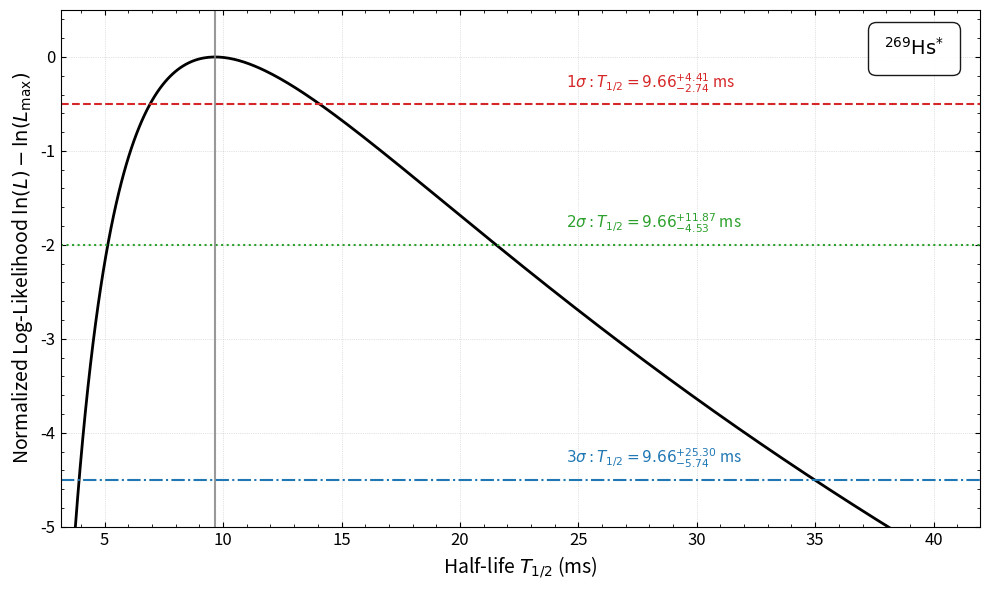

Reproduce this figure in Python.
import numpy as np
import matplotlib.pyplot as plt
from scipy.optimize import root_scalar
import scipy.stats as stats
from matplotlib.offsetbox import AnchoredText
import warnings
import re

# --- 用户配置区 ---

# 在此处输入您的寿命数据
# 示例数据为 269Hs (单位: s) 
lifetimes_data = np.array([5.005,9.363, 4.978, 14.2, 0.27, 36, 22, 19.7]) #269Hs 
#lifetimes_data = np.array([0.107,0.184,0.52,0.0399,0.373,0.31,0.11]) #237Ds
# 在此处输入数据的时间单位 (例如: 'ms', 's', 'μs')
# 这个单位将用于所有输出和图表
time_unit = 'ms'

# 在此处输入核素的 LaTeX 格式名称
nuclide_name = r'$^{269}\mathrm{Hs}^{*}$'
#nuclide_name = r'$^{273}\mathrm{Ds}$'

# --- (已移除) ---
# 文件名逻辑已移至函数内部，此处不再需要

# --- 脚本核心功能 ---

def log_likelihood_T(T_val, N_events, sum_t):
    """
    计算以半衰期 T 为参数的对数似然函数
    """
    if T_val <= 0:
        return -np.inf
    lambda_val = np.log(2) / T_val
    if lambda_val <= 0:
        return -np.inf
    return N_events * np.log(lambda_val) - lambda_val * sum_t

def get_robust_brackets(N, S, t_half_mle):
    """
    使用 chi^2 分布为非对称区间估计一个稳健的搜索范围
    """
    df = 2 * N
    alpha = 1.0 - 0.9973 # 3-sigma
    alpha_low = alpha / 2.0
    alpha_high = 1.0 - (alpha / 2.0)
    
    try:
        chi2_lower_3s = stats.chi2.ppf(alpha_low, df)
        chi2_upper_3s = stats.chi2.ppf(alpha_high, df)
        
        tau_L_3s_est = (2 * S) / chi2_upper_3s
        tau_U_3s_est = (2 * S) / chi2_lower_3s
        
        t_half_L_3s_est = tau_L_3s_est * np.log(2)
        t_half_U_3s_est = tau_U_3s_est * np.log(2)
        
        return t_half_L_3s_est * 0.5, t_half_U_3s_est * 1.5
        
    except Exception as e:
        print(f"警告: 计算 chi^2 边界失败 ({e}). 使用基于 MLE 的回退方案。")
        return t_half_mle / 10.0, t_half_mle * 10.0

def find_intercepts(level, N_events, sum_t, t_half_mle, bracket_low, bracket_high):
    """
    寻找 log_likelihood_T(T) = level 的两个根
    """
    func_to_solve = lambda T: log_likelihood_T(T, N_events, sum_t) - level
    
    T_L, T_U = np.nan, np.nan
    
    with warnings.catch_warnings():
        warnings.simplefilter("ignore")
        try:
            safe_bracket_low = max(bracket_low, 1e-9)
            if safe_bracket_low >= t_half_mle:
                safe_bracket_low = t_half_mle / 10.0
            sol_lower = root_scalar(func_to_solve, bracket=[safe_bracket_low, t_half_mle])
            T_L = sol_lower.root
        except ValueError:
            pass # T_L 保持 nan

        try:
            safe_bracket_high = max(bracket_high, t_half_mle * 1.1)
            if safe_bracket_high <= t_half_mle:
                 safe_bracket_high = t_half_mle * 10.0
            sol_upper = root_scalar(func_to_solve, bracket=[t_half_mle, safe_bracket_high])
            T_U = sol_upper.root
        except ValueError:
            pass # T_U 保持 nan
            
    return T_L, T_U

def calculate_mle_and_plot(data, unit, nuclide_name_latex):
    """
    主函数：计算 MLE, 置信区间, 并绘制似然函数图
    """
    
    # 1. 基本统计
    N = len(data)
    if N == 0:
        print("错误: 寿命数组为空。")
        return
    S = np.sum(data)
    
    # 2. 计算 MLE
    tau_mle = S / N
    t_half_mle = tau_mle * np.log(2)
    
    # 3. 计算最大对数似然值
    log_L_max = log_likelihood_T(t_half_mle, N, S)
    
    print("--- MLE 计算结果 ---")
    print(f"观测事件数 (N): {N}")
    print(f"平均寿命 (τ_MLE): {tau_mle:.3f} {unit}")
    print(f"半衰期 (T_1/2_MLE): {t_half_mle:.3f} {unit}")
    print(f"最大对数似然 (ln(L_max)): {log_L_max:.3f}")
    
    # 4. 定义置信区间水平
    level_1s = log_L_max - 0.5
    level_2s = log_L_max - 2.0
    level_3s = log_L_max - 4.5
    
    # 5. 寻找置信区间 (根)
    bracket_L, bracket_U = get_robust_brackets(N, S, t_half_mle)
    
    T_L_1s, T_U_1s = find_intercepts(level_1s, N, S, t_half_mle, bracket_L, bracket_U)
    T_L_2s, T_U_2s = find_intercepts(level_2s, N, S, t_half_mle, bracket_L, bracket_U)
    T_L_3s, T_U_3s = find_intercepts(level_3s, N, S, t_half_mle, bracket_L, bracket_U)
    
    # 6. 打印置信区间结果
    print("\n--- 置信区间 (C.I.) ---")
    print(f"MLE 半衰期 = {t_half_mle:.3f} {unit}")

    # 定义误差变量，默认为 nan
    err_low_1s, err_high_1s = np.nan, np.nan
    err_low_2s, err_high_2s = np.nan, np.nan
    err_low_3s, err_high_3s = np.nan, np.nan

    if not (np.isnan(T_L_1s) or np.isnan(T_U_1s)):
        err_low_1s = t_half_mle - T_L_1s
        err_high_1s = T_U_1s - t_half_mle
        print(f"1-sigma (68.3%) C.I.: [{T_L_1s:.3f}, {T_U_1s:.3f}] {unit} (即 +{err_high_1s:.3f} / -{err_low_1s:.3f} {unit})")
    
    if not (np.isnan(T_L_2s) or np.isnan(T_U_2s)):
        err_low_2s = t_half_mle - T_L_2s
        err_high_2s = T_U_2s - t_half_mle
        print(f"2-sigma (95.4%) C.I.: [{T_L_2s:.3f}, {T_U_2s:.3f}] {unit} (即 +{err_high_2s:.3f} / -{err_low_2s:.3f} {unit})")

    if not (np.isnan(T_L_3s) or np.isnan(T_U_3s)):
        err_low_3s = t_half_mle - T_L_3s
        err_high_3s = T_U_3s - t_half_mle
        print(f"3-sigma (99.7%) C.I.: [{T_L_3s:.3f}, {T_U_3s:.3f}] {unit} (即 +{err_high_3s:.3f} / -{err_low_3s:.3f} {unit})")

    # 7. 绘制图像
    print("\n正在生成图像...")
    
    fig, ax = plt.subplots(figsize=(10, 6))
    
    # 设置绘图范围
    plot_min = bracket_L
    plot_max = bracket_U
    if np.isnan(T_L_3s) or np.isnan(T_U_3s):
        plot_min = t_half_mle / 5.0
        plot_max = t_half_mle * 5.0
        
    T_values = np.linspace(plot_min, plot_max, 500)
    
    with warnings.catch_warnings():
        warnings.simplefilter("ignore")
        log_L_values = np.array([log_likelihood_T(T, N, S) for T in T_values])
        
    norm_log_L = log_L_values - log_L_max
    
    # 绘制似然曲线 (移除 label)
    ax.plot(T_values, norm_log_L, color='black', linewidth=2)
    
    # 绘制置信区间水平线 (移除 label)
    ax.axhline(-0.5, linestyle='--', color='#d62728')
    ax.axhline(-2.0, linestyle=':', color='#2ca02c')
    ax.axhline(-4.5, linestyle='-.', color='#1f77b4')
    
    # 绘制 MLE 垂线 (移除 label)
    ax.axvline(t_half_mle, linestyle='-', color='gray', alpha=0.8)
    
    # 设置坐标轴 (使用 f-string 和 unit 变量)
    ax.set_xlabel(rf'Half-life $T_{{1/2}}$ ({unit})', fontsize=14)
    ax.set_ylabel(r'Normalized Log-Likelihood $\ln(L) - \ln(L_{\mathrm{max}})$', fontsize=14)
    
    # 设置 y 轴范围
    ax.set_ylim(-5.0, 0.5)
    # 设置 x 轴范围
    if not np.isnan(T_L_3s) and not np.isnan(T_U_3s):
         ax.set_xlim(T_L_3s * 0.8, T_U_3s * 1.2)
    else:
         ax.set_xlim(plot_min, plot_max)

    # 放置核素框
    at = AnchoredText(nuclide_name_latex, 
                      loc='upper right', 
                      prop=dict(size=14), 
                      frameon=True, 
                      bbox_to_anchor=(0.98, 0.98), 
                      bbox_transform=ax.transAxes)
    at.patch.set(boxstyle='round,pad=0.4', facecolor='white', alpha=0.9)
    ax.add_artist(at)
    
    # --- 添加新的文本标注 ---
    
    # 获取 x 轴 55% 的位置 (使用您修改后的 0.55)
    plot_xlim = ax.get_xlim()
    x_pos_annot = plot_xlim[0] + (plot_xlim[1] - plot_xlim[0]) * 0.55

    # 1-sigma text
    if not np.isnan(err_low_1s):
        text_1s = rf'$1\sigma: T_{{1/2}} = {t_half_mle:.2f}^{{+{err_high_1s:.2f}}}_{{-{err_low_1s:.2f}}}$ {unit}'
        ax.text(x_pos_annot, -0.5 + 0.1, text_1s, ha='left', va='bottom', fontsize=11, color='#d62728')

    # 2-sigma text
    if not np.isnan(err_low_2s):
        text_2s = rf'$2\sigma: T_{{1/2}} = {t_half_mle:.2f}^{{+{err_high_2s:.2f}}}_{{-{err_low_2s:.2f}}}$ {unit}'
        ax.text(x_pos_annot, -2.0 + 0.1, text_2s, ha='left', va='bottom', fontsize=11, color='#2ca02c')

    # 3-sigma text
    if not np.isnan(err_low_3s):
        text_3s = rf'$3\sigma: T_{{1/2}} = {t_half_mle:.2f}^{{+{err_high_3s:.2f}}}_{{-{err_low_3s:.2f}}}$ {unit}'
        ax.text(x_pos_annot, -4.5 + 0.1, text_3s, ha='left', va='bottom', fontsize=11, color='#1f77b4')

    # 科学规范格式
    ax.tick_params(axis='both', which='major', direction='in', labelsize=12, top=True, right=True)
    ax.tick_params(axis='both', which='minor', direction='in', top=True, right=True)
    ax.minorticks_on()
    ax.grid(True, which='major', linestyle=':', linewidth=0.5, alpha=0.7)
    
    fig.tight_layout()
    
    # --- (已修复) 保存图像 ---
    
    # 1. 创建一个安全的文件名
    #    nuclide_name_latex 是传入的 LaTeX 字符串，例如 r'$^{269}\mathrm{Hs}$'
    #    我们移除所有 LaTeX 特殊字符 (\, $, ^, {, }) 和 \mathrm
    safe_filename_base = re.sub(r'[\$\^\{\}\\]|mathrm', '', nuclide_name_latex)
    #    结果 (示例): '269Hs'
    
    # 2. 组合文件名
    output_filename = f'{safe_filename_base}_mle_likelihood_plot.png'
    #    结果 (示例): '269Hs_mle_likelihood_plot.png'
    
    # 3. 保存图像
    fig.savefig(output_filename, dpi=300)
    plt.close(fig)
    
    print(f"图像已保存到: {output_filename}") # <-- 现在会打印正确的文件名

# --- 运行脚本 ---
if __name__ == "__main__":
    # 我们将用户配置区的变量传递给函数
    calculate_mle_and_plot(lifetimes_data, time_unit, nuclide_name)
